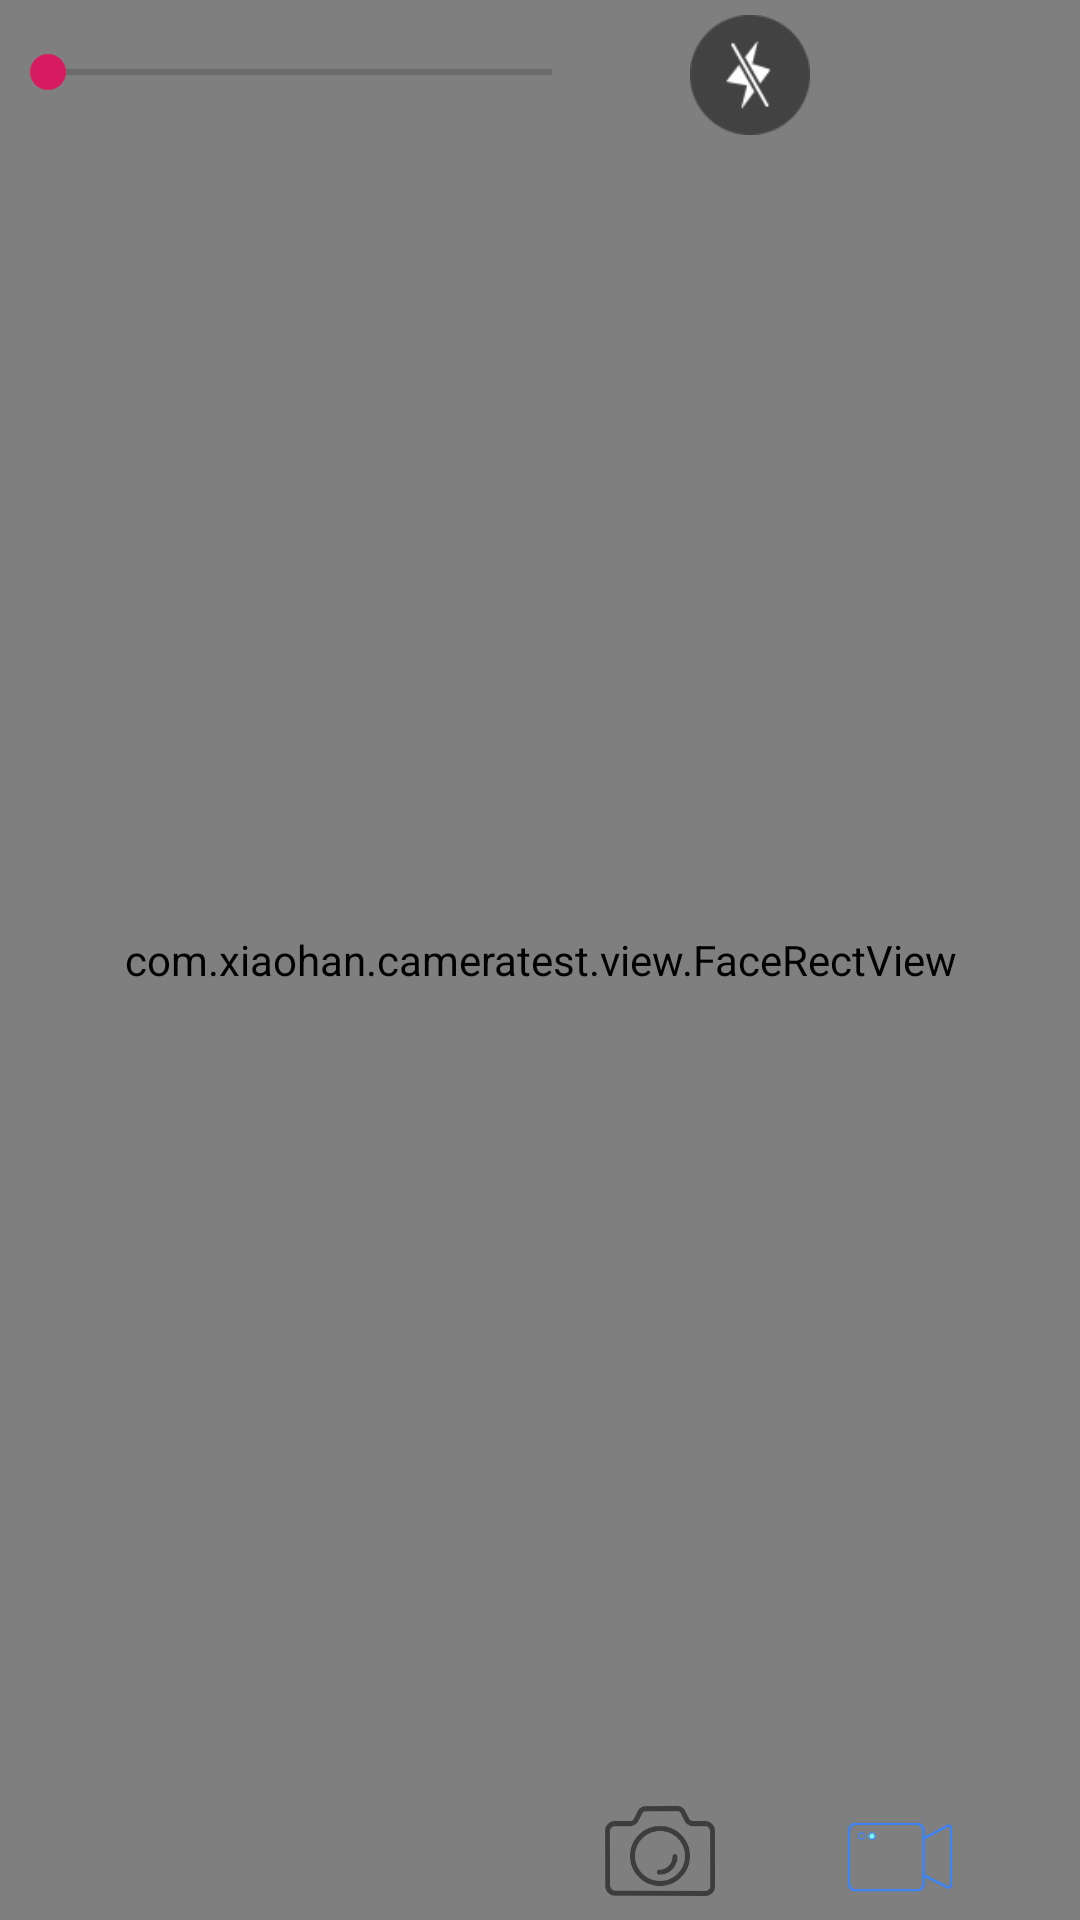

The Android layout XML behind this screen, and the referenced resources:
<!-- AndroidManifest.xml: application theme AppTheme -->
<!-- res/layout/activity_main.xml -->
<?xml version="1.0" encoding="utf-8"?>
<FrameLayout
    xmlns:android="http://schemas.android.com/apk/res/android"
    xmlns:app="http://schemas.android.com/apk/res-auto"
    xmlns:tools="http://schemas.android.com/tools"
    android:layout_width="match_parent"
    android:layout_height="match_parent"
    tools:context=".MainActivity">

    <SurfaceView
        android:id="@+id/showPreview"
        android:layout_width="match_parent"
        android:layout_height="match_parent"/>

    <com.xiaohan.cameratest.view.FaceRectView
        android:id="@+id/FaceRect"
        android:layout_width="match_parent"
        android:layout_height="match_parent"/>

    <Button
        android:id="@+id/turnCamera"
        android:layout_width="55dp"
        android:layout_height="35dp"
        android:layout_marginLeft="285dp"
        android:layout_marginTop="10dp"
        android:background="@drawable/btn_turncmera_selector"/>

    <Button
        android:id="@+id/openFlash"
        android:layout_width="40dp"
        android:layout_height="40dp"
        android:layout_marginLeft="230dp"
        android:layout_marginTop="5dp"
        android:background="@mipmap/camera_flash_off"/>

    <SeekBar
        android:id="@+id/changeZoom"
        android:layout_width="200dp"
        android:layout_height="wrap_content"
        android:layout_marginTop="15dp"
        android:max="100"/>

    <TextView
        android:visibility="invisible"
        android:layout_marginTop="50dp"
        android:gravity="center"
        android:id="@+id/radioTime"
        android:layout_width="100dp"
        android:layout_height="30dp"
        android:background="#99333333"
        android:textColor="@color/yellow"/>

    <ImageView
        android:id="@+id/detectFace"
        android:layout_width="120dp"
        android:layout_height="160dp"
        android:layout_gravity="bottom"/>

    <Button
        android:id="@+id/takePicture"
        android:layout_width="40dp"
        android:layout_height="40dp"
        android:layout_gravity="right|bottom"
        android:layout_marginRight="120dp"
        android:layout_marginBottom="3dp"
        android:background="@mipmap/ic_camera"/>

    <Button
        android:id="@+id/video"
        android:layout_width="40dp"
        android:layout_height="40dp"
        android:layout_gravity="right|bottom"
        android:layout_marginRight="40dp"
        android:background="@mipmap/video_icon"/>
</FrameLayout>
<!-- resources referenced by this layout -->
<resources>
  <color name="yellow">#F8DC26</color>
  <!-- drawable btn_turncmera_selector (drawable) -->
  <?xml version="1.0" encoding="utf-8"?>
  <selector xmlns:android="http://schemas.android.com/apk/res/android">
      <item android:state_pressed="true" android:drawable="@drawable/camera_in"></item>
      <item  android:drawable="@drawable/camera_in"></item>
  </selector>
  <!-- mipmap camera_flash_off: png bitmap (mipmap-xhdpi, 3042 bytes) -->
  <!-- mipmap ic_camera: png bitmap (mipmap-xhdpi, 9672 bytes) -->
  <!-- mipmap video_icon: png bitmap (mipmap-xhdpi, 5306 bytes) -->
  <style name="AppTheme" parent="Theme.AppCompat.Light.DarkActionBar">
          
          <item name="colorPrimary">@color/colorPrimary</item>
          <item name="colorPrimaryDark">@color/colorPrimaryDark</item>
          <item name="colorAccent">@color/colorAccent</item>
      </style>
  <color name="colorPrimary">#008577</color>
  <color name="colorPrimaryDark">#00574B</color>
  <color name="colorAccent">#D81B60</color>
</resources>
